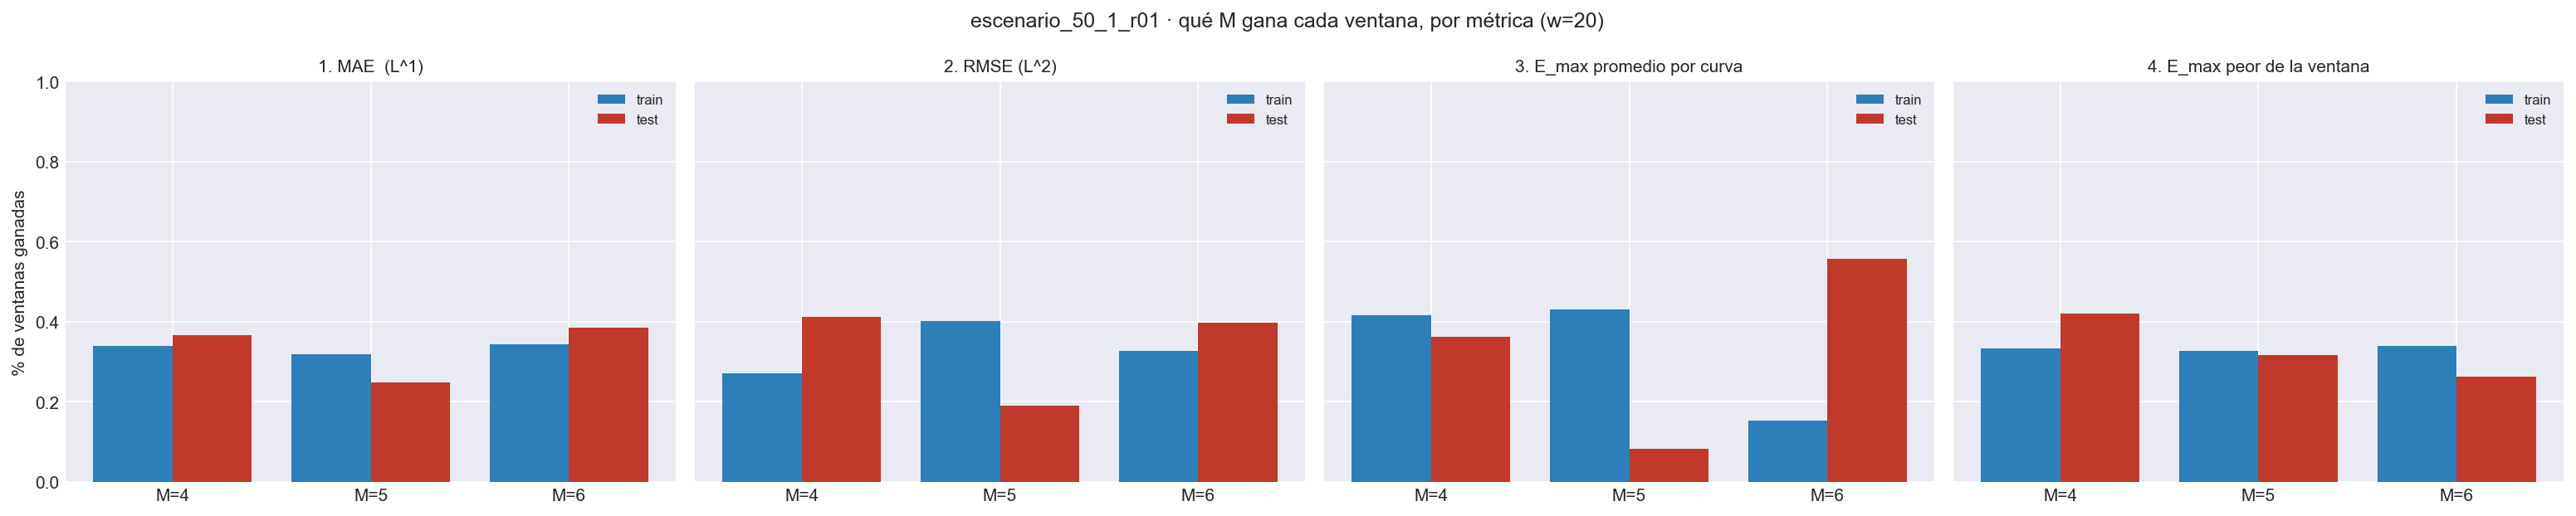

Data behind this chart, as committed beside it:
metrica, bloque, M, pct_ventanas_ganadas, n_ventanas
1. MAE  (L^1), train, 4, 0.3389, 540
1. MAE  (L^1), train, 5, 0.3185, 540
1. MAE  (L^1), train, 6, 0.3426, 540
1. MAE  (L^1), test, 4, 0.3665, 221
1. MAE  (L^1), test, 5, 0.2489, 221
1. MAE  (L^1), test, 6, 0.3846, 221
2. RMSE (L^2), train, 4, 0.2704, 540
2. RMSE (L^2), train, 5, 0.4019, 540
2. RMSE (L^2), train, 6, 0.3278, 540
2. RMSE (L^2), test, 4, 0.4118, 221
2. RMSE (L^2), test, 5, 0.19, 221
2. RMSE (L^2), test, 6, 0.3982, 221
3. E_max promedio por curva, train, 4, 0.4167, 540
3. E_max promedio por curva, train, 5, 0.4315, 540
3. E_max promedio por curva, train, 6, 0.1519, 540
3. E_max promedio por curva, test, 4, 0.362, 221
3. E_max promedio por curva, test, 5, 0.08145, 221
3. E_max promedio por curva, test, 6, 0.5566, 221
4. E_max peor de la ventana, train, 4, 0.3333, 540
4. E_max peor de la ventana, train, 5, 0.3278, 540
4. E_max peor de la ventana, train, 6, 0.3389, 540
4. E_max peor de la ventana, test, 4, 0.4208, 221
4. E_max peor de la ventana, test, 5, 0.3167, 221
4. E_max peor de la ventana, test, 6, 0.2624, 221
